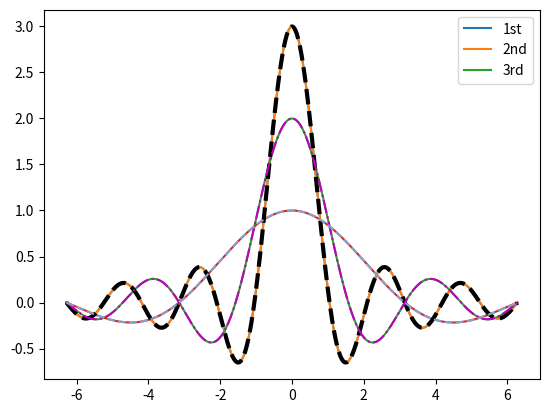

Generate this figure with matplotlib:
import matplotlib.pyplot as plt
import numpy as np

#line charts
x = np.arange(-2*np.pi, 2*np.pi, 0.01)
y = np.sin(3*x)/x
plt.plot(x,y)
plt.show()


y2 = np.sin(2*x)/x
y3 = np.sin(x)/x
plt.plot(x,y)
plt.plot(x,y2)
plt.plot(x,y3)
plt.show()


y2 = np.sin(2*x)/x
y3 = np.sin(x)/x
plt.plot(x, y, 'k--', linewidth=3)
plt.plot(x, y2, 'm-.')
plt.plot(x, y3, color='#87a3cc', linestyle='--')
plt.legend(['1st', '2nd', '3rd'])
plt.show()